Labelled photos from "Ultra-sound dataset", an image-classification folder in arkya-art/COVID19-Ultrasound. The possible labels are: COVID-19, normal.

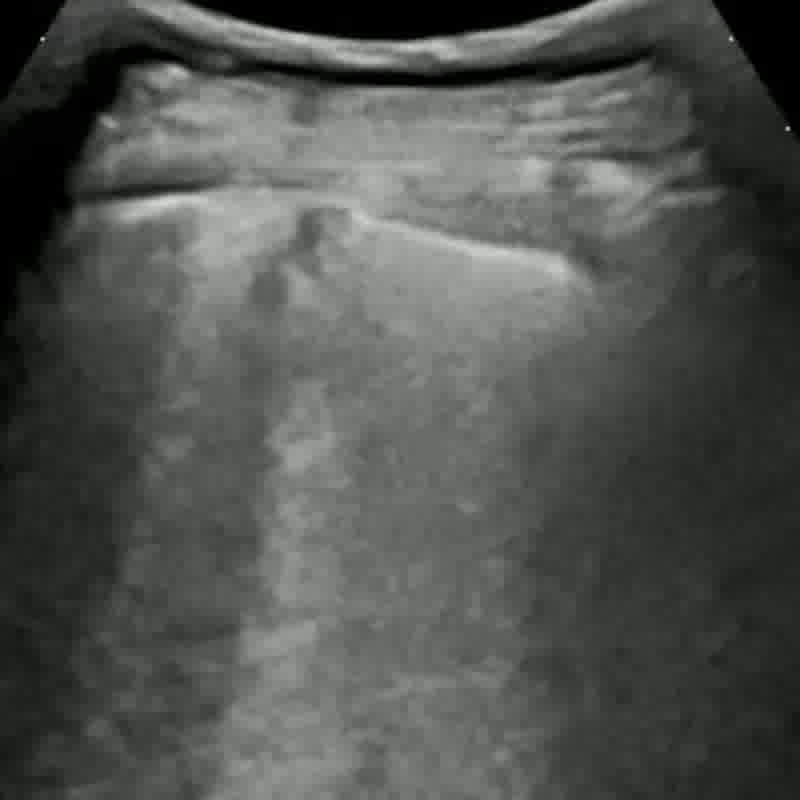
Label: COVID-19

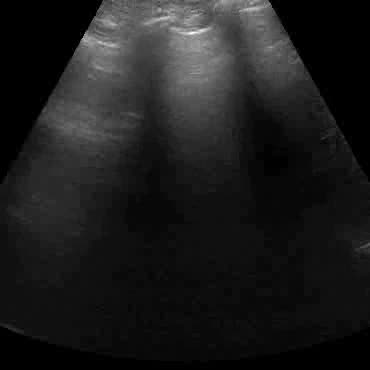
Label: normal

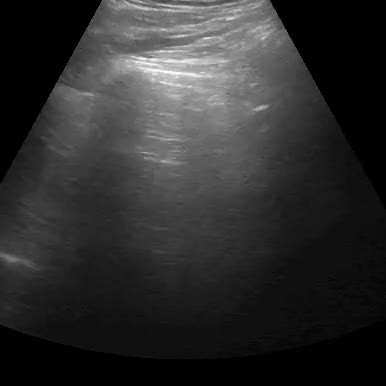
Label: normal

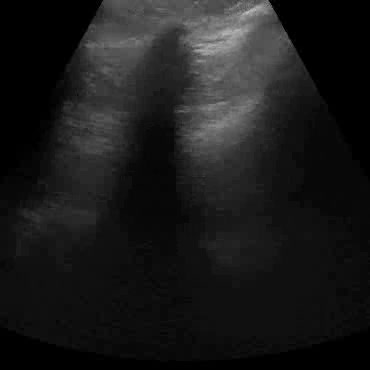
Label: normal

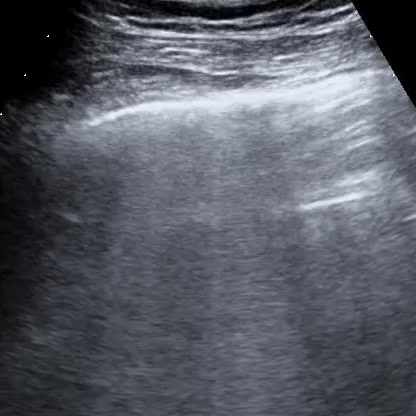
Label: COVID-19

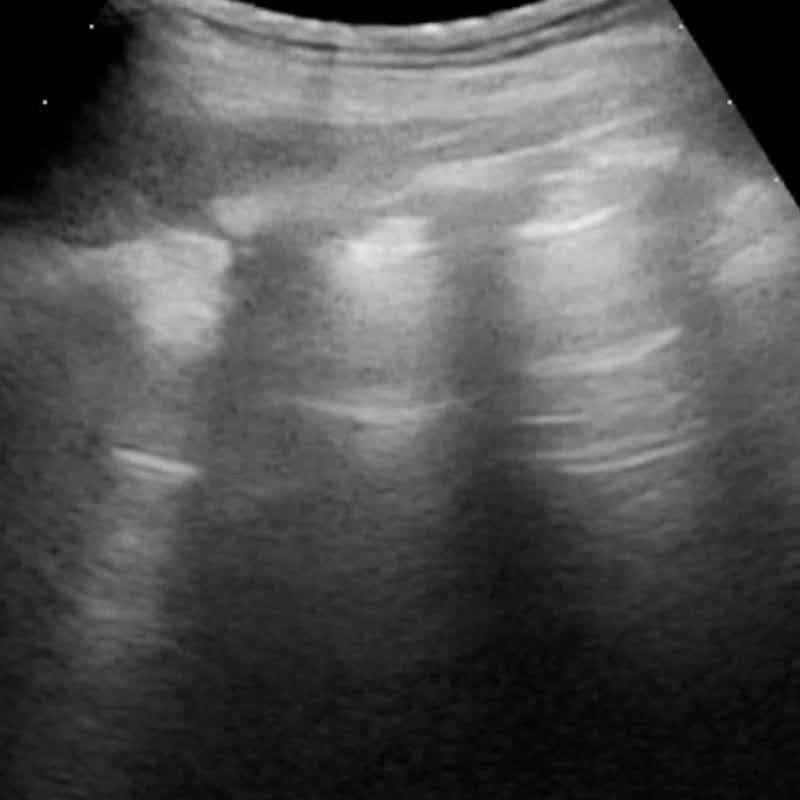
Label: COVID-19
